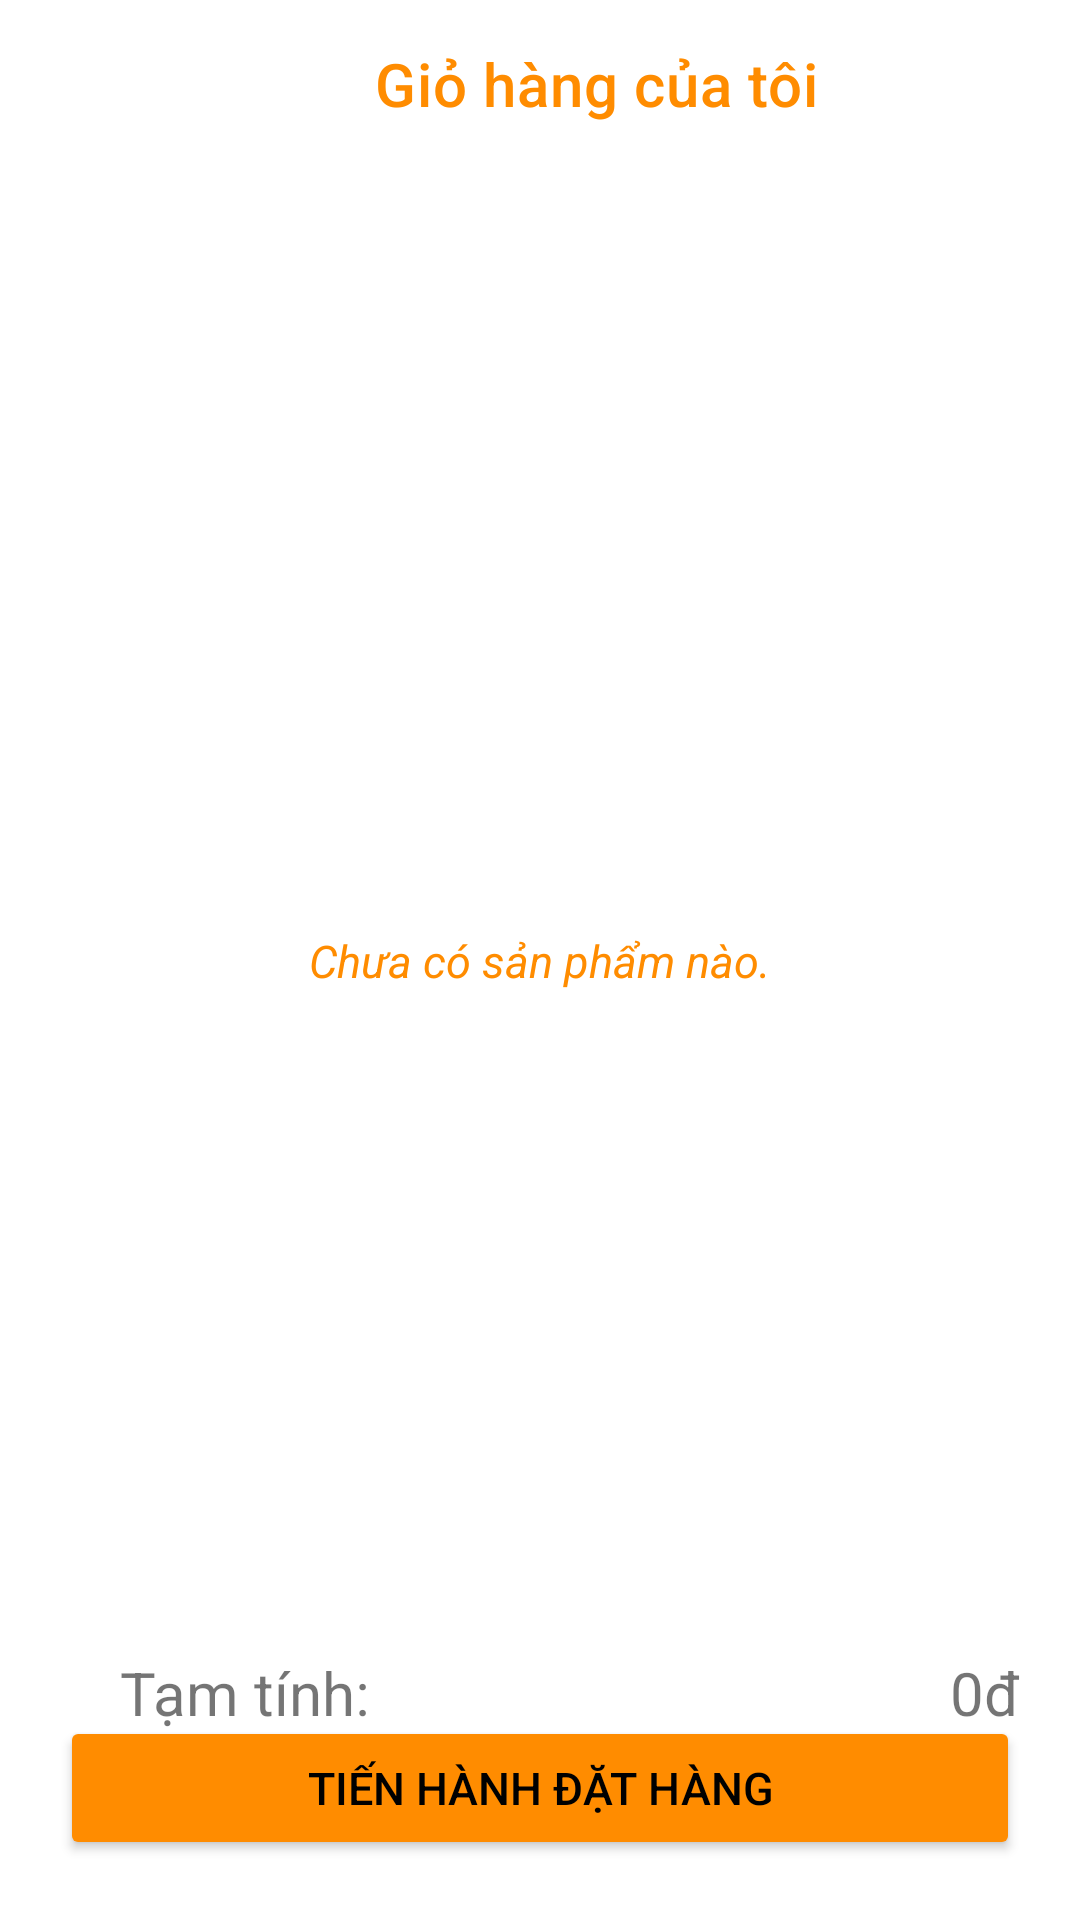

Produce the Android XML layout that renders to this screen, including the resource entries it uses.
<!-- AndroidManifest.xml: application theme Theme.Testbtl -->
<!-- res/layout/fragment_shoppingcart.xml -->
<?xml version="1.0" encoding="utf-8"?>
<FrameLayout xmlns:android="http://schemas.android.com/apk/res/android"
    xmlns:tools="http://schemas.android.com/tools"
    android:layout_width="match_parent"
    android:layout_height="match_parent"
    xmlns:app="http://schemas.android.com/apk/res-auto"
    tools:context=".fragment.ShoppingcartFragment">

    
    <androidx.constraintlayout.widget.ConstraintLayout
        android:layout_width="match_parent"
        android:layout_height="match_parent">
        <androidx.appcompat.widget.Toolbar
            android:id="@+id/frag_toolbarshoppingcart"
            app:titleMarginStart="125dp"
            app:titleTextColor="@color/orange"
            app:title="Giỏ hàng của tôi"
            android:layout_width="match_parent"
            android:layout_height="wrap_content"
            app:layout_constraintTop_toTopOf="parent"
            app:layout_constraintLeft_toLeftOf="parent"
            app:layout_constraintRight_toRightOf="parent"/>
        <TextView
            android:id="@+id/frag_textviewthongbao"
            android:layout_gravity="center"
            android:textSize="15sp"
            android:textColor="@color/orange"
            android:textStyle="italic"
            android:text="Chưa có sản phẩm nào."
            android:layout_width="wrap_content"
            android:layout_height="wrap_content"
            app:layout_constraintTop_toTopOf="parent"
            app:layout_constraintLeft_toLeftOf="parent"
            app:layout_constraintRight_toRightOf="parent"
            app:layout_constraintBottom_toBottomOf="parent"/>

        <LinearLayout
            android:id="@+id/layoutlistview"
            android:layout_width="match_parent"
            android:orientation="vertical"
            app:layout_constraintBottom_toTopOf="@+id/layoutcon"
            app:layout_constraintEnd_toEndOf="parent"
            app:layout_constraintStart_toStartOf="parent"
            app:layout_constraintTop_toBottomOf="@+id/frag_toolbarshoppingcart"
            android:layout_height="500dp">

            <ListView
                android:id="@+id/frag_listviewshoppingcart"
                android:layout_width="match_parent"
                android:layout_height="wrap_content"/>
        </LinearLayout>



        <androidx.constraintlayout.widget.ConstraintLayout
            android:id="@+id/layoutcon"
            android:layout_width="match_parent"
            android:layout_height="wrap_content"
            app:layout_constraintTop_toBottomOf="@+id/layoutlistview"
            app:layout_constraintBottom_toTopOf="@+id/frag_btnorder"
            android:layout_margin="20dp">
            <TextView
                android:layout_gravity="center"
                android:textSize="20sp"
                android:text="Tạm tính:"
                android:layout_width="wrap_content"
                android:layout_height="wrap_content"
                app:layout_constraintTop_toTopOf="parent"
                app:layout_constraintLeft_toLeftOf="parent"
                android:layout_marginLeft="20dp"/>
            <TextView
                android:id="@+id/frag_textviewgiatamtinh"
                android:layout_gravity="center"
                android:textSize="20sp"
                android:text="0đ"
                android:layout_width="wrap_content"
                android:layout_height="wrap_content"
                app:layout_constraintTop_toTopOf="parent"
                app:layout_constraintRight_toRightOf="parent"/>
        </androidx.constraintlayout.widget.ConstraintLayout>

        <Button
            android:layout_marginTop="40dp"
            android:id="@+id/frag_btnorder"
            android:layout_width="match_parent"
            android:layout_height="0dp"
            android:layout_margin="20dp"
            android:layout_weight="1"
            android:backgroundTint="@color/orange"
            android:text="Tiến hành đặt hàng"
            android:textColor="#000000"
            android:textSize="15sp"
            app:layout_constraintBottom_toBottomOf="parent"
            app:layout_constraintLeft_toLeftOf="parent"
            app:layout_constraintRight_toRightOf="parent"/>
    </androidx.constraintlayout.widget.ConstraintLayout>

</FrameLayout>
<!-- resources referenced by this layout -->
<resources>
  <color name="orange">#FF8C00</color>
  <style name="Theme.Testbtl" parent="Theme.MaterialComponents.Light.NoActionBar">
          
          <item name="colorPrimary">@color/purple_500</item>
          <item name="colorPrimaryVariant">@color/purple_700</item>
          <item name="colorOnPrimary">@color/white</item>
          
          <item name="colorSecondary">@color/teal_200</item>
          <item name="colorSecondaryVariant">@color/teal_700</item>
          <item name="colorOnSecondary">@color/black</item>
          
          <item name="android:statusBarColor" tools:targetApi="l">?attr/colorPrimaryVariant</item>
          
      </style>
  <color name="purple_500">#FF6200EE</color>
  <color name="purple_700">#FF3700B3</color>
  <color name="white">#FFFFFFFF</color>
  <color name="teal_200">#FF03DAC5</color>
  <color name="teal_700">#FF018786</color>
  <color name="black">#FF000000</color>
</resources>
